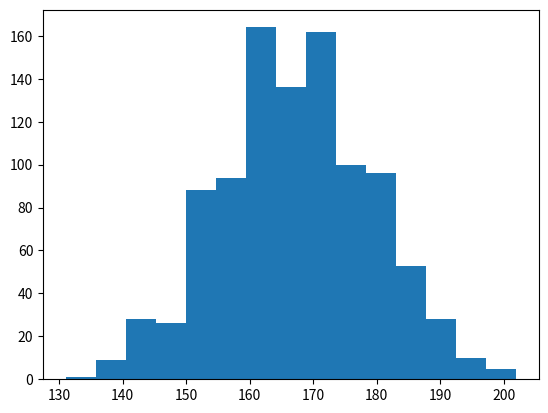

Source code (Python):
import numpy as np
import matplotlib.pyplot as plt

def roll_dice():
    return np.sum(np.random.randint(1,7,2))

print(roll_dice())

def monte_carlo_simulation(runs=1000):
    result=np.zeros(2)
    for _ in range(runs):
        if roll_dice() == 7:
            result[0] += 1
        else:
            result[1] += 1
    return result
    

#Test 2-3 times and calculate how much you will win    
print(monte_carlo_simulation())

print(monte_carlo_simulation())

print(monte_carlo_simulation())

#Part 3
#Now do it 1000 times
#Takes some time

results=np.zeros(1000)
for i in range(1000):
    results[i]=monte_carlo_simulation()[0]
print(results)

#Ploting it on graph
fig, ax = plt.subplots()
ax.hist(results, bins=15)
plt.show()

#Our win/loss
print(results.mean())           #Genral mean
print(results.mean()*5)         #What we will get as win on an average
print(1000-results.mean())      #What we will pay on an average
print(results.mean()/1000)      #Probability of the 'We will pay' result
#The last probability should be close to the theoretical probability of getting  a 7
#  a 7 when we throw two dice